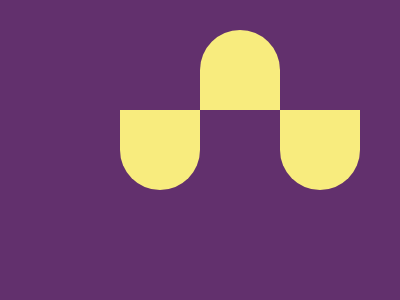

Write a web page that renders exactly this picture using CSS.

<!DOCTYPE html>
<html lang="en">
	<head>
		<meta charset="UTF-8" />
		<meta http-equiv="X-UA-Compatible" content="IE=edge" />
		<meta name="viewport" content="width=device-width, initial-scale=1.0" />
		<title>CSS Battle || Three Curve</title>
		<style>
			* {
				box-sizing: border-box;
				margin: 0;
				padding: 0;
			}

			body {
				background: #62306d;
				height: 100vh;
				width: 100%;
				display: flex;
				justify-content: center;
				align-items: center;
			}

			.box,
			.box::before,
			.box::after {
				content: "";
				width: 80px;
				height: 80px;
				background: #f8ec7e;
				position: absolute;
				border-bottom-left-radius: 50%;
				border-bottom-right-radius: 50%;
			}

			.box {
				transform: translate(-40px);
			}

			.box::before {
				transform: translate(80px, -80px) rotate(180deg);
			}

			.box::after {
				transform: translate(160px);
			}
		</style>
	</head>
	<body>
		<div class="box"></div>
	</body>
</html>
